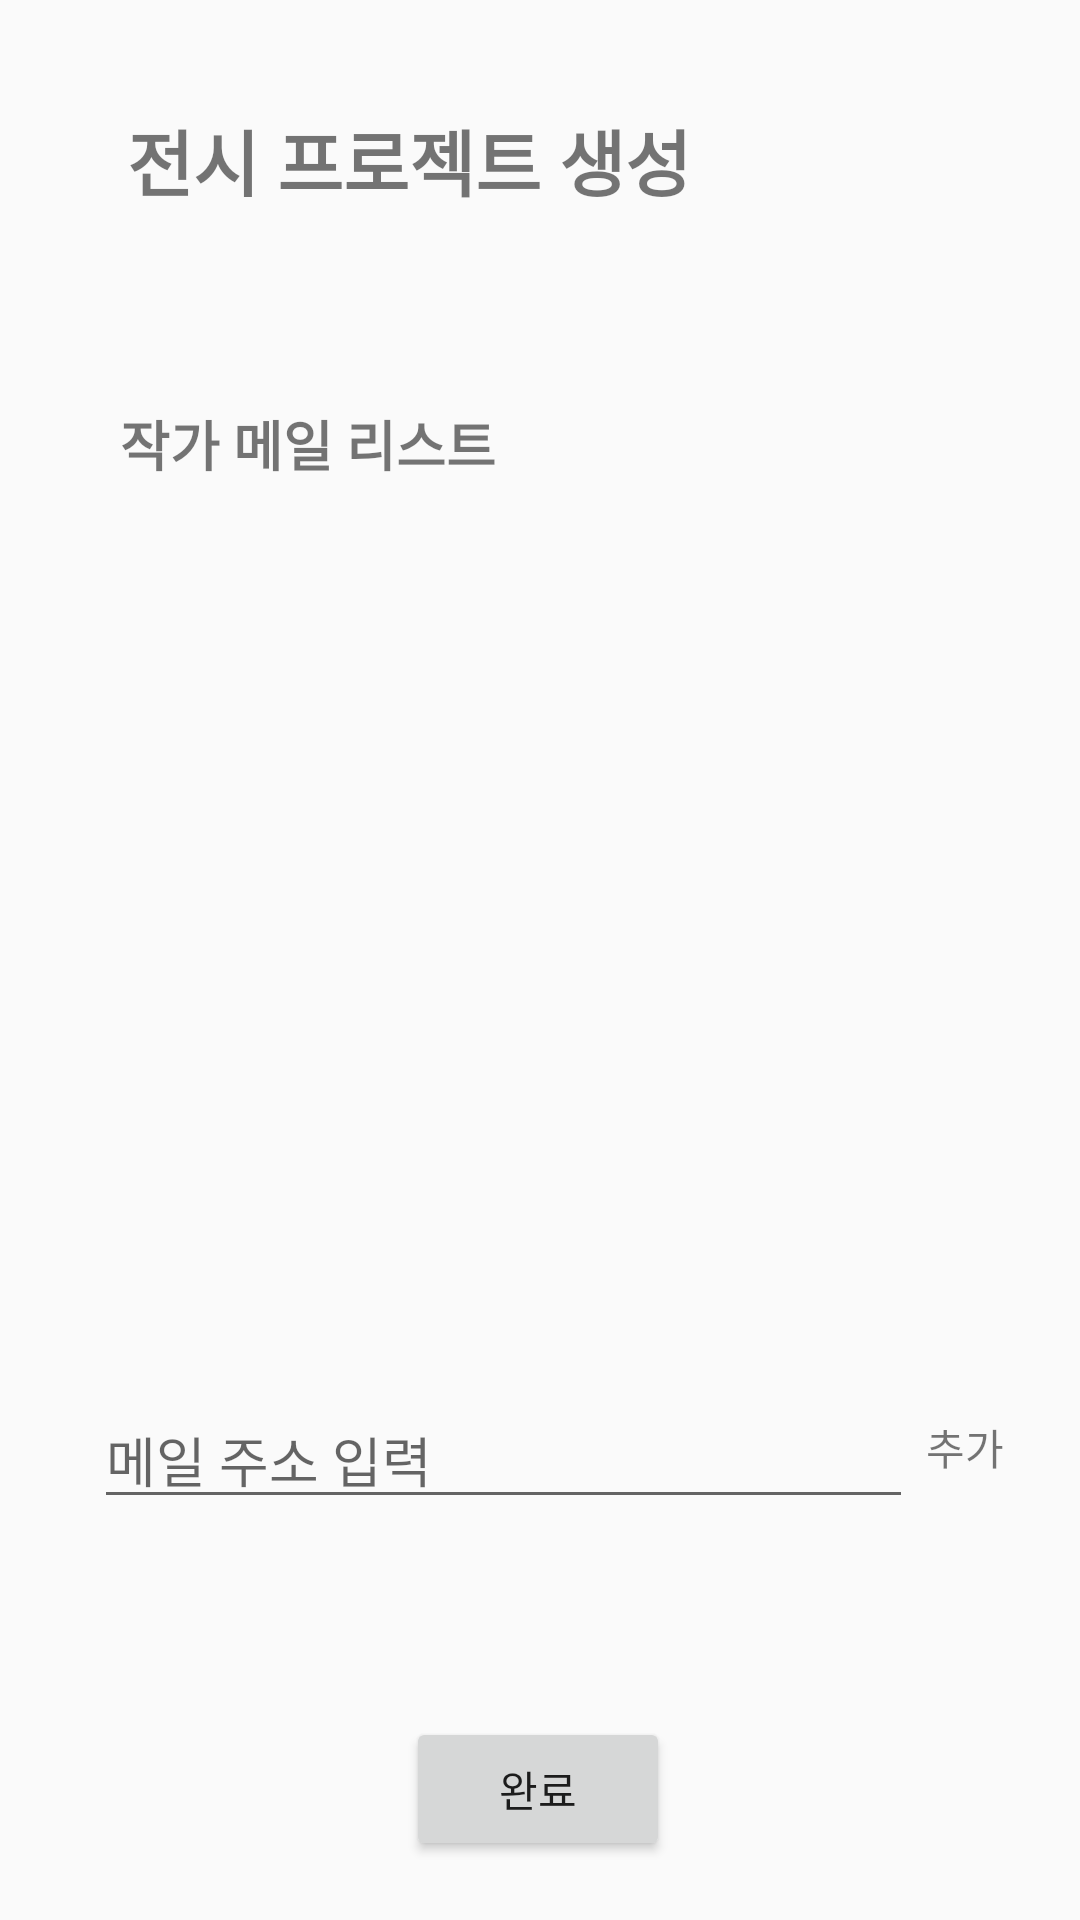

Layout XML and referenced resources for this Android screen:
<!-- AndroidManifest.xml: application theme AppTheme -->
<!-- res/layout/activity_createexhibition2.xml -->
<?xml version="1.0" encoding="utf-8"?>
<android.support.constraint.ConstraintLayout xmlns:android="http://schemas.android.com/apk/res/android"
    xmlns:app="http://schemas.android.com/apk/res-auto"
    xmlns:tools="http://schemas.android.com/tools"
    android:layout_width="match_parent"
    android:layout_height="match_parent"
    tools:context=".CreateExhibition2Activity"
    android:focusable="true"
    android:focusableInTouchMode="true">

    <Button
        android:id="@+id/createExhibition"
        android:layout_width="wrap_content"
        android:layout_height="wrap_content"
        android:layout_marginStart="8dp"
        android:layout_marginTop="32dp"
        android:layout_marginEnd="8dp"
        android:layout_marginBottom="16dp"
        android:text="완료"
        app:layout_constraintBottom_toBottomOf="parent"
        app:layout_constraintEnd_toEndOf="parent"
        app:layout_constraintHorizontal_bias="0.498"
        app:layout_constraintStart_toStartOf="parent"
        app:layout_constraintTop_toBottomOf="@+id/sectorName" />

    <TextView
        android:id="@+id/textView11"
        android:layout_width="wrap_content"
        android:layout_height="wrap_content"
        android:layout_marginStart="8dp"
        android:layout_marginEnd="8dp"
        android:text="작가 메일 리스트"
        android:textSize="18sp"
        android:textStyle="bold"
        app:layout_constraintBottom_toTopOf="@+id/showEmailList"
        app:layout_constraintEnd_toEndOf="parent"
        app:layout_constraintHorizontal_bias="0.147"
        app:layout_constraintStart_toStartOf="parent"
        app:layout_constraintTop_toBottomOf="@+id/textView10" />

    <TextView
        android:id="@+id/textView10"
        android:layout_width="wrap_content"
        android:layout_height="wrap_content"
        android:layout_marginStart="8dp"
        android:layout_marginTop="32dp"
        android:layout_marginEnd="8dp"
        android:layout_marginBottom="60dp"
        android:text="전시 프로젝트 생성"
        android:textSize="24sp"
        android:textStyle="bold"
        app:layout_constraintBottom_toTopOf="@+id/textView11"
        app:layout_constraintEnd_toEndOf="parent"
        app:layout_constraintHorizontal_bias="0.22"
        app:layout_constraintStart_toStartOf="parent"
        app:layout_constraintTop_toTopOf="parent"
         />

    <EditText
        android:id="@+id/sectorName"
        android:layout_width="273dp"
        android:layout_height="43dp"
        android:layout_marginStart="8dp"
        android:layout_marginBottom="30dp"
        android:ems="10"
        android:hint="메일 주소 입력"
        android:inputType="textEmailAddress"
        app:layout_constraintBottom_toTopOf="@+id/createExhibition"
        app:layout_constraintEnd_toStartOf="@+id/addEmail"
        app:layout_constraintHorizontal_bias="0.65"
        app:layout_constraintHorizontal_chainStyle="packed"
        app:layout_constraintStart_toStartOf="parent"
        app:layout_constraintTop_toBottomOf="@+id/showEmailList" />

    <TextView
        android:id="@+id/addEmail"
        android:layout_width="35dp"
        android:layout_height="40dp"

        android:layout_marginTop="1dp"
        android:layout_marginEnd="8dp"
        android:layout_marginBottom="60dp"
        android:gravity="center"
        android:text="추가"
        app:layout_constraintBottom_toTopOf="@id/createExhibition"
        app:layout_constraintEnd_toEndOf="parent"
        app:layout_constraintStart_toEndOf="@id/sectorName"
        app:layout_constraintTop_toBottomOf="@+id/showEmailList" />

    <ListView
        android:id="@+id/showEmailList"
        android:layout_width="0dp"
        android:layout_height="287dp"
        android:layout_marginStart="8dp"
        android:layout_marginEnd="8dp"
        android:layout_marginBottom="8dp"
        android:scrollbars="vertical"
        app:layout_constraintBottom_toTopOf="@+id/sectorName"
        app:layout_constraintEnd_toEndOf="parent"
        app:layout_constraintHorizontal_bias="0.0"
        app:layout_constraintStart_toStartOf="parent"
        app:layout_constraintTop_toBottomOf="@+id/textView11"
        app:layout_constraintVertical_bias="0.0" />

</android.support.constraint.ConstraintLayout>
<!-- resources referenced by this layout -->
<resources>
  <style name="AppTheme" parent="Theme.AppCompat.Light.DarkActionBar">
          <item name="windowNoTitle">true</item>
          
          <item name="colorPrimary">@color/colorPrimary</item>
          <item name="colorPrimaryDark">@color/colorPrimaryDark</item>
          <item name="colorAccent">@color/colorAccent</item>
  
      </style>
  <!-- not gathered from this repository: default colours our renderer supplied (Android Studio template values) -->
  <color name="colorPrimary">#FF6200EE</color>
  <color name="colorPrimaryDark">#FF3700B3</color>
  <color name="colorAccent">#FF03DAC5</color>
</resources>
